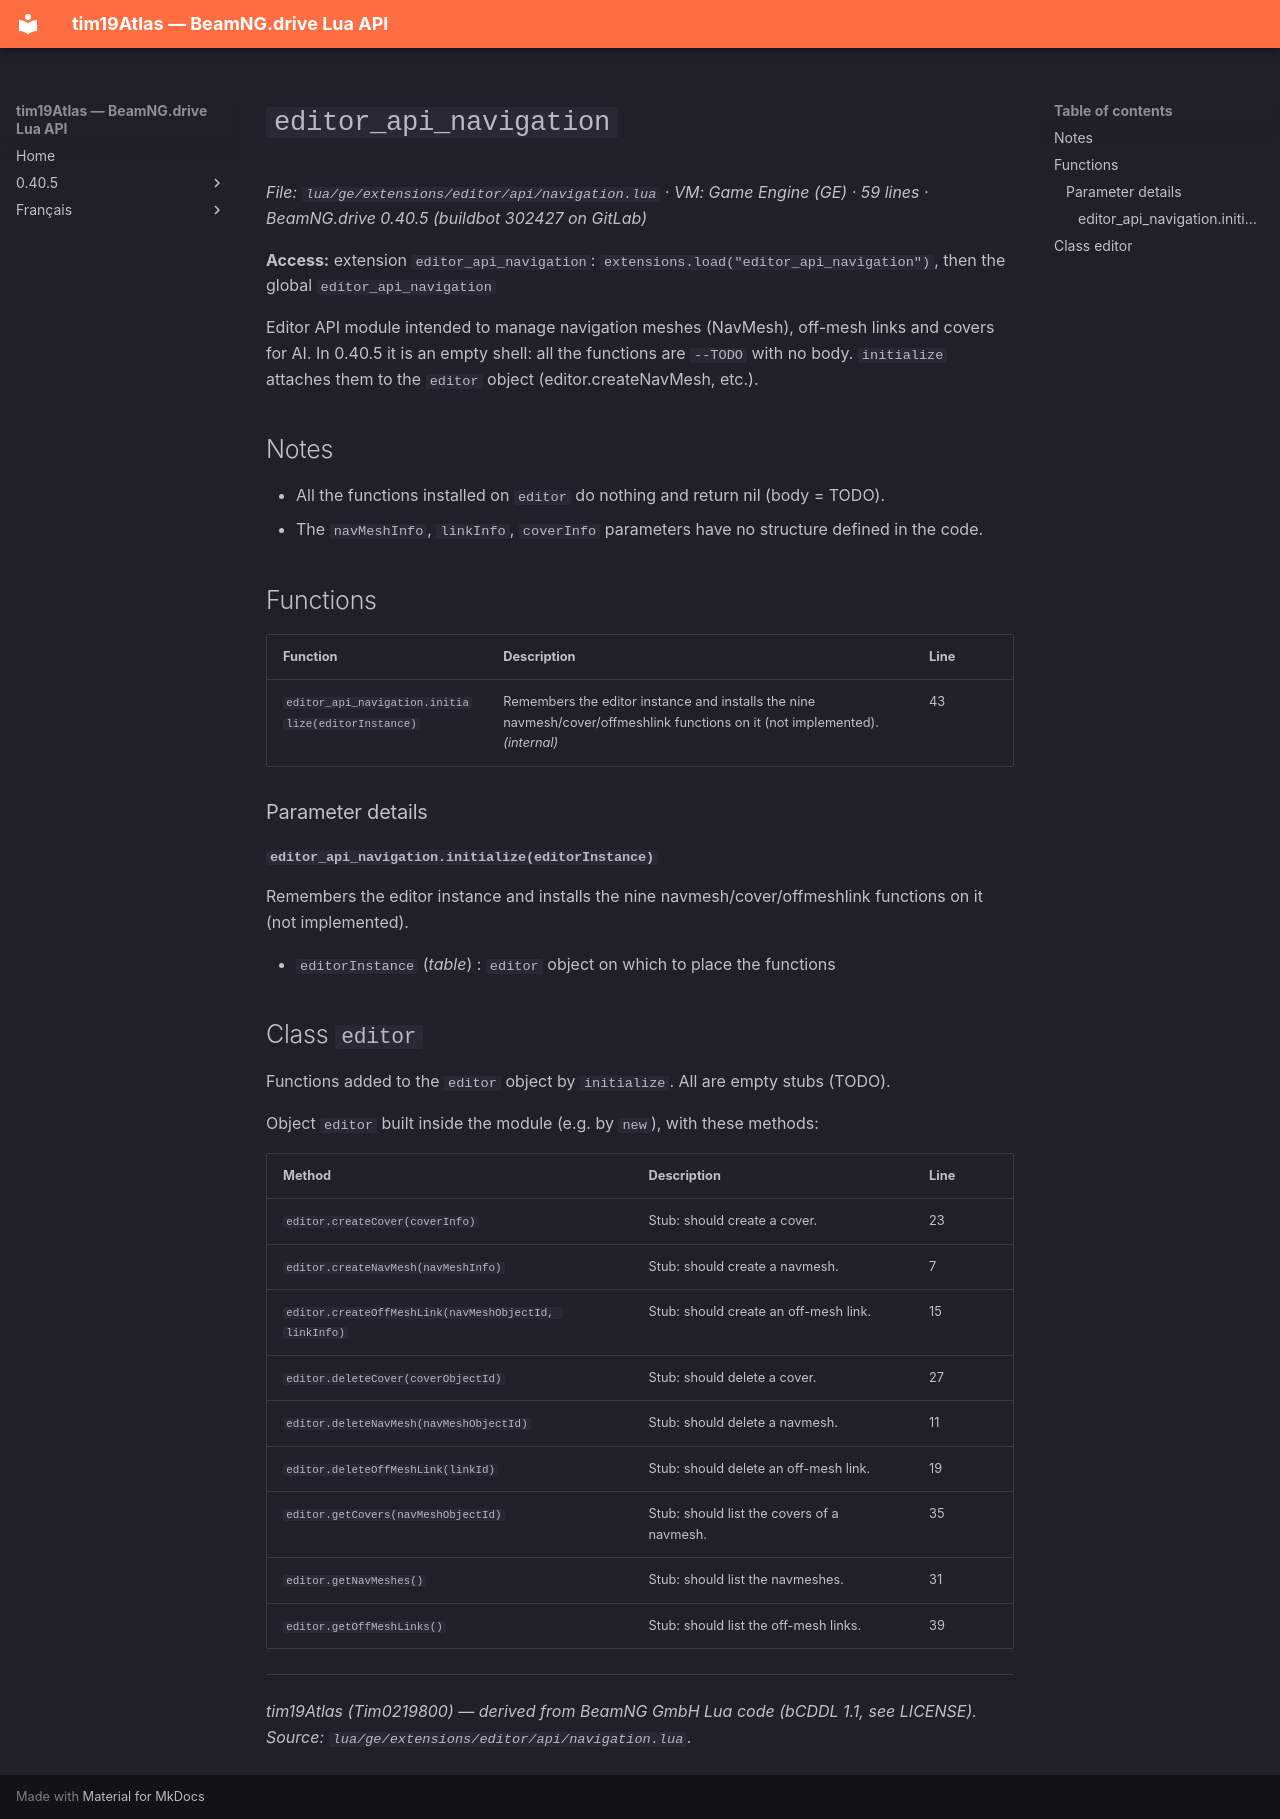

repository: Tim0219800/beamng-lua-atlas · page: 0.40.5/ge/extensions/editor/api/navigation.html · generator: mkdocs

# `editor_api_navigation`

*File: `lua/ge/extensions/editor/api/navigation.lua` · VM: Game Engine (GE) · 59 lines · BeamNG.drive 0.40.5 (buildbot 302427 on GitLab)*

**Access:** extension `editor_api_navigation`: `extensions.load("editor_api_navigation")`, then the global `editor_api_navigation`

Editor API module intended to manage navigation meshes (NavMesh), off-mesh links and covers for AI. In 0.40.5 it is an empty shell: all the functions are `--TODO` with no body. `initialize` attaches them to the `editor` object (editor.createNavMesh, etc.).

## Notes

- All the functions installed on `editor` do nothing and return nil (body = TODO).
- The `navMeshInfo`, `linkInfo`, `coverInfo` parameters have no structure defined in the code.

## Functions

| Function | Description | Line |
|---|---|---|
| `editor_api_navigation.initialize(editorInstance)` | Remembers the editor instance and installs the nine navmesh/cover/offmeshlink functions on it (not implemented). *(internal)* | 43 |

### Parameter details

#### `editor_api_navigation.initialize(editorInstance)`

Remembers the editor instance and installs the nine navmesh/cover/offmeshlink functions on it (not implemented).

- `editorInstance` (*table*) : `editor` object on which to place the functions

## Class `editor`

Functions added to the `editor` object by `initialize`. All are empty stubs (TODO).

Object `editor` built inside the module (e.g. by `new`), with these methods:

| Method | Description | Line |
|---|---|---|
| `editor.createCover(coverInfo)` | Stub: should create a cover. | 23 |
| `editor.createNavMesh(navMeshInfo)` | Stub: should create a navmesh. | 7 |
| `editor.createOffMeshLink(navMeshObjectId, linkInfo)` | Stub: should create an off-mesh link. | 15 |
| `editor.deleteCover(coverObjectId)` | Stub: should delete a cover. | 27 |
| `editor.deleteNavMesh(navMeshObjectId)` | Stub: should delete a navmesh. | 11 |
| `editor.deleteOffMeshLink(linkId)` | Stub: should delete an off-mesh link. | 19 |
| `editor.getCovers(navMeshObjectId)` | Stub: should list the covers of a navmesh. | 35 |
| `editor.getNavMeshes()` | Stub: should list the navmeshes. | 31 |
| `editor.getOffMeshLinks()` | Stub: should list the off-mesh links. | 39 |

---
*tim19Atlas (Tim0219800) — derived from BeamNG GmbH Lua code (bCDDL 1.1, see LICENSE). Source: `lua/ge/extensions/editor/api/navigation.lua`.*
